Run: headless pygame with SDL's dummy video driver; simulated clock (each Clock.tick advances the game by its frame time, no real sleeping); random seed 0; keys injected as events and as key.get_pressed() state; mouse plan: one left click at the window centre at the start of phase 2, then a move to the lower-right quarter at the start of phase 3.
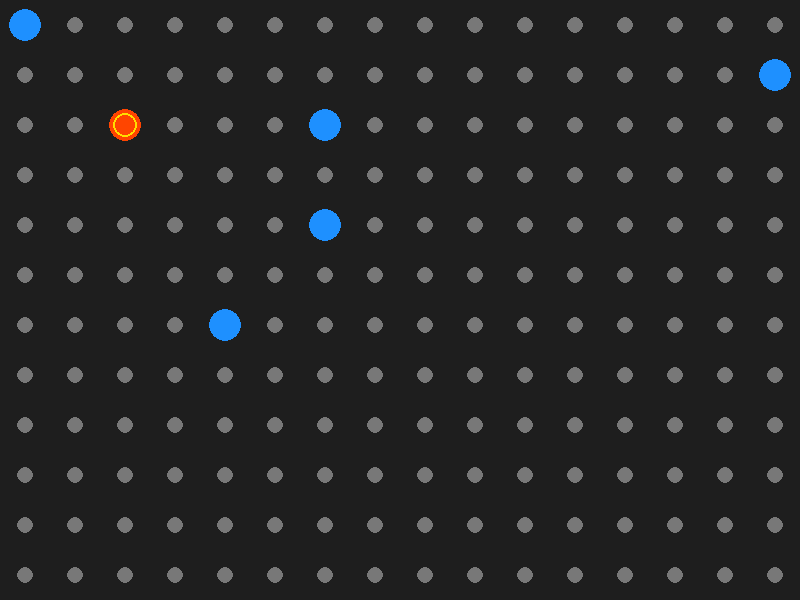
Frame 1 of 4 · flips 1–60 · no input
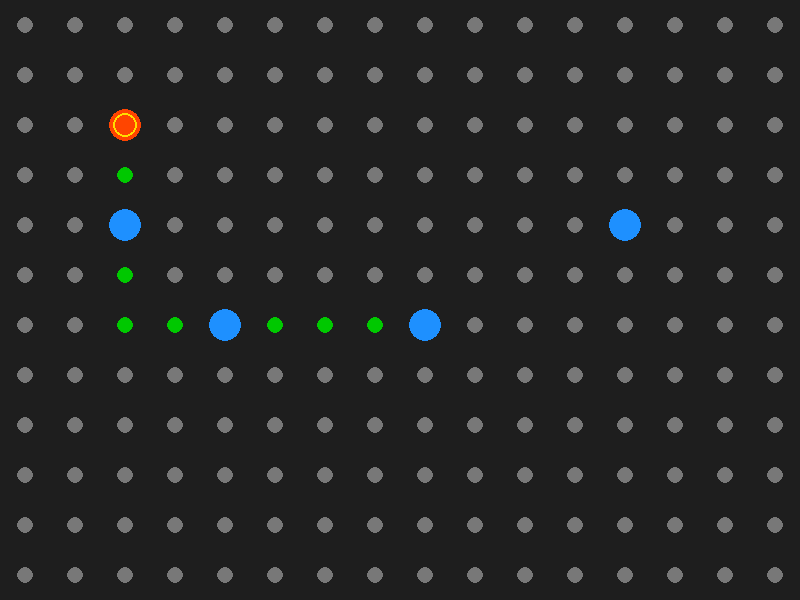
Frame 2 of 4 · flips 61–180 · clicked the window centre · tapped SPACE, RETURN · held RIGHT (→), D
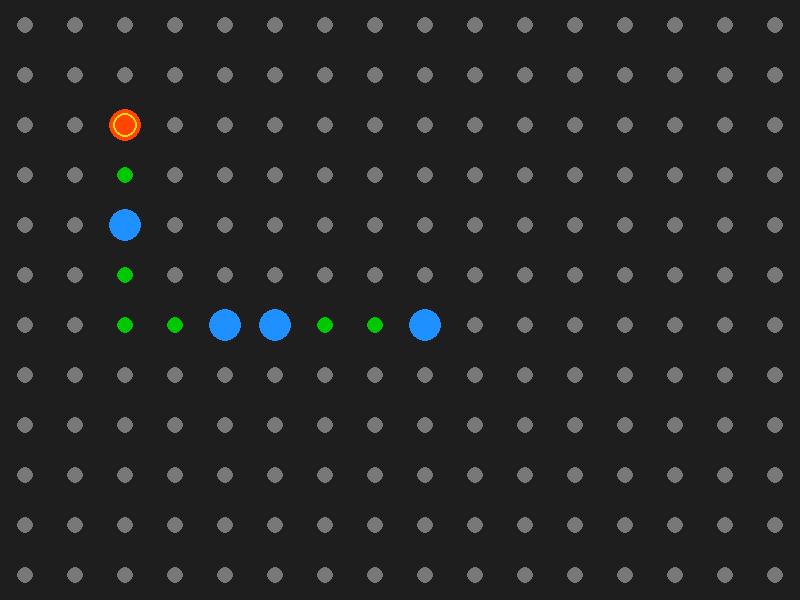
Frame 3 of 4 · flips 181–300 · moved the mouse to the lower-right quarter · held DOWN (↓), S
Frame 4 of 4 · flips 301–420 · held LEFT (←), A, UP (↑), W · screen unchanged from frame 3, image omitted

The pygame program that drew these frames:

import pygame
import sys
import heapq
import random


pygame.init()


WIDTH, HEIGHT = 800, 600
screen = pygame.display.set_mode((WIDTH, HEIGHT))
pygame.display.set_caption("Guardian Path Simulation")


WHITE = (255, 255, 255)
BLACK = (30, 30, 30)
RED = (255, 69, 0)
GREEN = (0, 200, 0)
BLUE = (30, 144, 255)
GRAY = (120, 120, 120)
YELLOW = (255, 223, 0)


GRID_SIZE = 50
ROWS, COLS = HEIGHT // GRID_SIZE, WIDTH // GRID_SIZE


class Vehicle:
    def __init__(self, x, y, color, special=False):
        self.x = x
        self.y = y
        self.color = color
        self.special = special
        self.path = []
        self.speed = GRID_SIZE // 10 if not special else GRID_SIZE // 5
        self.stopped = False
        self.destination_reached = False
        self.direction = random.choice([(GRID_SIZE, 0), (-GRID_SIZE, 0), (0, GRID_SIZE), (0, -GRID_SIZE)])

    def move(self):
        if self.path:
            self.x, self.y = self.path.pop(0)
            if not self.path:
                self.destination_reached = True
        elif not self.stopped:
            possible_moves = [(self.x + dx, self.y + dy) for dx, dy in [(-GRID_SIZE, 0), (GRID_SIZE, 0), (0, -GRID_SIZE), (0, GRID_SIZE)]]
            random.shuffle(possible_moves)
            for new_x, new_y in possible_moves:
                if 0 <= new_x < WIDTH and 0 <= new_y < HEIGHT:
                    self.x, self.y = new_x, new_y
                    break

    def draw(self, screen):
        pygame.draw.circle(screen, self.color, (self.x + GRID_SIZE // 2, self.y + GRID_SIZE // 2), GRID_SIZE // 3)
        if self.special:
            pygame.draw.circle(screen, YELLOW, (self.x + GRID_SIZE // 2, self.y + GRID_SIZE // 2), GRID_SIZE // 4, 2)


class Node:
    def __init__(self, x, y):
        self.x = x
        self.y = y
        self.signal_active = False

    def draw(self, screen):
        color = GREEN if self.signal_active else GRAY
        pygame.draw.circle(screen, color, (self.x + GRID_SIZE // 2, self.y + GRID_SIZE // 2), 8)


nodes = {(x * GRID_SIZE, y * GRID_SIZE): Node(x * GRID_SIZE, y * GRID_SIZE) for x in range(COLS) for y in range(ROWS)}


vehicles = [Vehicle(random.randint(0, COLS - 1) * GRID_SIZE, random.randint(0, ROWS - 1) * GRID_SIZE, BLUE) for _ in range(5)]
special_vehicle = Vehicle(100, 100, RED, special=True)


def dijkstra(start, end):
    queue = [(0, start)]
    distances = {start: 0}
    previous_nodes = {}
    
    while queue:
        current_distance, current = heapq.heappop(queue)
        
        if current == end:
            path = []
            while current in previous_nodes:
                path.append(current)
                current = previous_nodes[current]
            return path[::-1]
        
        for dx, dy in [(-GRID_SIZE, 0), (GRID_SIZE, 0), (0, -GRID_SIZE), (0, GRID_SIZE)]:
            neighbor = (current[0] + dx, current[1] + dy)
            if neighbor in distances:
                continue
            
            distances[neighbor] = current_distance + 1
            previous_nodes[neighbor] = current
            heapq.heappush(queue, (distances[neighbor], neighbor))
    return []


running = True
selected_destination = None
start_movement = False
while running:
    screen.fill(BLACK)
    
    for event in pygame.event.get():
        if event.type == pygame.QUIT:
            running = False
        if event.type == pygame.MOUSEBUTTONDOWN:
            mouse_x, mouse_y = pygame.mouse.get_pos()
            selected_destination = (mouse_x // GRID_SIZE * GRID_SIZE, mouse_y // GRID_SIZE * GRID_SIZE)
            special_vehicle.path = dijkstra((special_vehicle.x, special_vehicle.y), selected_destination)
            special_vehicle.destination_reached = False
            start_movement = False
            for pos in special_vehicle.path:
                if pos in nodes:
                    nodes[pos].signal_active = True
        if event.type == pygame.KEYDOWN and event.key == pygame.K_SPACE:
            start_movement = True
    
    for node in nodes.values():
        node.draw(screen)
    
    for vehicle in vehicles:
        if any(abs(vehicle.x - node.x) < GRID_SIZE and abs(vehicle.y - node.y) < GRID_SIZE for node in nodes.values() if node.signal_active):
            vehicle.stopped = True
        else:
            vehicle.stopped = False
            vehicle.move()
        vehicle.draw(screen)
    
    if start_movement and not special_vehicle.destination_reached:
        special_vehicle.move()
    elif special_vehicle.destination_reached:
        for node in nodes.values():
            node.signal_active = False
    special_vehicle.draw(screen)
    
    pygame.display.flip()
    pygame.time.delay(100)

pygame.quit()
sys.exit()
